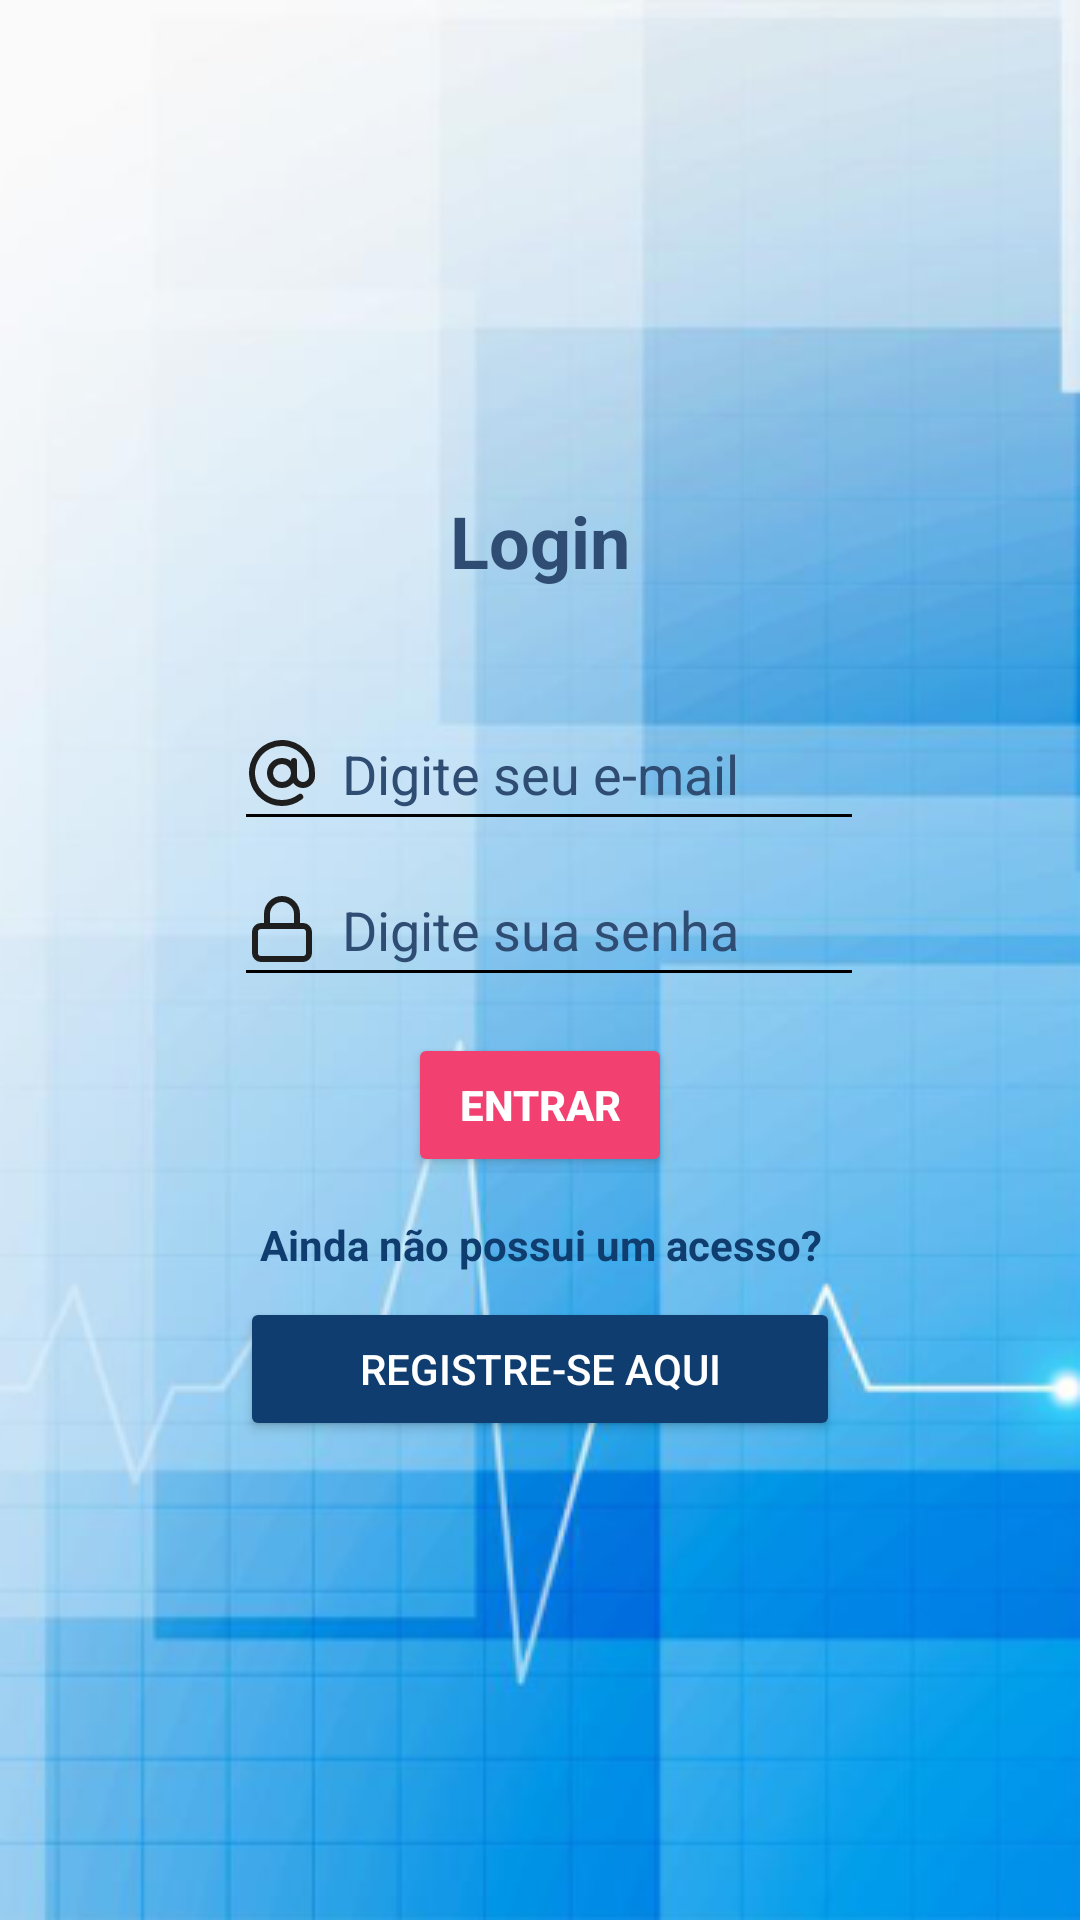

Write the Android layout XML for this screen, with the resource values it uses.
<!-- AndroidManifest.xml: application theme Theme.ProjetoIntegradorUbs -->
<!-- res/layout/activity_login.xml -->
<?xml version="1.0" encoding="utf-8"?>
<androidx.constraintlayout.widget.ConstraintLayout xmlns:android="http://schemas.android.com/apk/res/android"
    xmlns:app="http://schemas.android.com/apk/res-auto"
    xmlns:tools="http://schemas.android.com/tools"
    android:id="@+id/main"
    android:layout_width="match_parent"
    android:layout_height="match_parent"
    android:background="@drawable/background"
    tools:context="LoginActivity">

    <TextView
        android:id="@+id/textView_user"
        android:layout_width="wrap_content"
        android:layout_height="wrap_content"
        android:layout_marginTop="164dp"
        android:text="@string/login"
        android:textColor="@color/navy_blue"
        android:textSize="24sp"
        android:textStyle="bold"
        app:layout_constraintEnd_toEndOf="parent"
        app:layout_constraintStart_toStartOf="parent"
        app:layout_constraintTop_toTopOf="parent" />

    <EditText
        android:id="@+id/editText_password"
        android:layout_width="wrap_content"
        android:layout_height="wrap_content"
        android:layout_marginTop="4dp"
        android:layout_marginEnd="72dp"
        android:autofillHints=""
        android:backgroundTint="@color/black"
        android:drawableStart="@drawable/lock"
        android:drawablePadding="8dp"
        android:ems="10"
        android:hint="@string/digite_senha"
        android:inputType="textPassword"
        android:minHeight="48dp"
        android:textColor="@color/black"
        android:textColorHint="@color/navy_blue"
        app:layout_constraintEnd_toEndOf="parent"
        app:layout_constraintTop_toBottomOf="@+id/editText_email" />

    <EditText
        android:id="@+id/editText_email"
        android:layout_width="wrap_content"
        android:layout_height="wrap_content"
        android:layout_marginTop="36dp"
        android:layout_marginEnd="72dp"
        android:autoText="false"
        android:autofillHints=""
        android:backgroundTint="@color/black"
        android:drawableStart="@drawable/at"
        android:drawablePadding="8dp"
        android:ems="10"

        android:hint="@string/digite_email"
        android:inputType="textEmailAddress"
        android:minHeight="48dp"
        android:textColor="#0D0D0D"
        android:textColorHint="@color/navy_blue"
        app:layout_constraintEnd_toEndOf="parent"
        app:layout_constraintTop_toBottomOf="@+id/textView_user" />

    <Button
        android:id="@+id/button_login"
        android:layout_width="wrap_content"
        android:layout_height="wrap_content"
        android:layout_marginTop="12dp"
        android:backgroundTint="#F24171"
        android:text="@string/entrar"
        android:textColor="#FFFFFF"
        android:textStyle="bold"
        app:layout_constraintEnd_toEndOf="parent"
        app:layout_constraintStart_toStartOf="parent"
        app:layout_constraintTop_toBottomOf="@+id/editText_password" />

    <ProgressBar
        android:id="@+id/progressBar_login"
        style="?android:attr/progressBarStyle"
        android:layout_width="wrap_content"
        android:layout_height="wrap_content"
        android:visibility="invisible"
        app:layout_constraintBottom_toBottomOf="parent"
        app:layout_constraintEnd_toEndOf="parent"
        app:layout_constraintStart_toStartOf="parent"
        app:layout_constraintTop_toBottomOf="@+id/button_register"
        app:layout_constraintVertical_bias="0.084" />

    <TextView
        android:id="@+id/textView"
        android:layout_width="wrap_content"
        android:layout_height="wrap_content"
        android:text="@string/pergunta_acesso"
        android:textColor="#0F3D6F"
        android:textStyle="bold"
        app:layout_constraintBottom_toTopOf="@+id/button_register"
        app:layout_constraintEnd_toEndOf="parent"
        app:layout_constraintHorizontal_bias="0.502"
        app:layout_constraintStart_toStartOf="parent"
        app:layout_constraintTop_toBottomOf="@+id/button_login"
        app:layout_constraintVertical_bias="0.619" />

    <Button
        android:id="@+id/button_register"
        android:layout_width="200dp"
        android:layout_height="wrap_content"
        android:layout_marginTop="40dp"
        android:backgroundTint="#0F3D6F"
        android:text="@string/registro"
        android:textColor="@color/white"
        app:layout_constraintEnd_toEndOf="parent"
        app:layout_constraintStart_toStartOf="parent"
        app:layout_constraintTop_toBottomOf="@+id/button_login" />

</androidx.constraintlayout.widget.ConstraintLayout>
<!-- resources referenced by this layout -->
<resources>
  <color name="black">#FF000000</color>
  <color name="navy_blue">#2F4C73</color>
  <color name="white">#FFFFFFFF</color>
  <!-- drawable at: png bitmap (drawable, 756 bytes) -->
  <!-- drawable background: png bitmap (drawable, 138566 bytes) -->
  <!-- drawable lock: png bitmap (drawable, 453 bytes) -->
  <string name="digite_email">Digite seu e-mail</string>
  <string name="digite_senha">Digite sua senha</string>
  <string name="entrar">Entrar</string>
  <string name="login">Login</string>
  <string name="pergunta_acesso">Ainda não possui um acesso?</string>
  <string name="registro">Registre-se aqui</string>
  <style name="Theme.ProjetoIntegradorUbs" parent="Base.Theme.ProjetoIntegradorUbs" />
  <style name="Base.Theme.ProjetoIntegradorUbs" parent="Theme.Material3.Light.NoActionBar">
          
          
      </style>
</resources>
